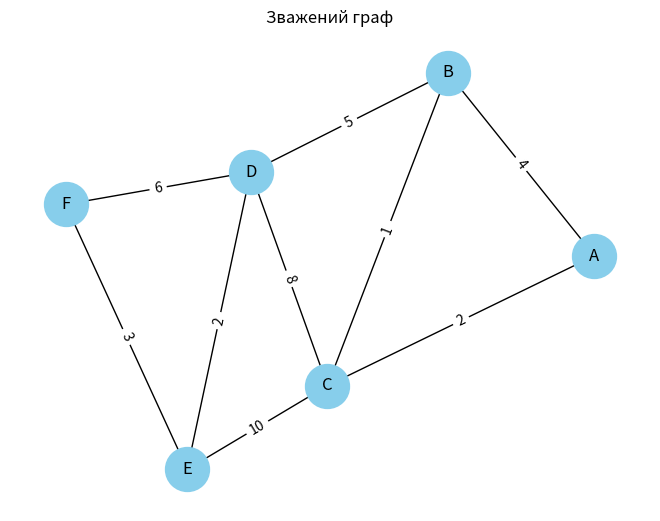

Reproduce this figure in Python.

import heapq

import matplotlib.pyplot as plt
import networkx as nx


def dijkstra(graph, start):
    distances = {vertex: float("inf") for vertex in graph}
    distances[start] = 0

    # Черга з пріоритетом: (відстань, вершина)
    queue = [(0, start)]

    while queue:
        current_distance, vertex = heapq.heappop(queue)

        if current_distance > distances[vertex]:
            continue

        for neighbor in graph.neighbors(vertex):
            weight = graph[vertex][neighbor]["weight"]
            new_distance = current_distance + weight

            if new_distance < distances[neighbor]:
                distances[neighbor] = new_distance
                heapq.heappush(queue, (new_distance, neighbor))

    return distances


if __name__ == "__main__":
    # Створюємо зважений граф
    G = nx.Graph()

    G.add_weighted_edges_from([
        ("A", "B", 4),
        ("A", "C", 2),
        ("B", "C", 1),
        ("B", "D", 5),
        ("C", "D", 8),
        ("C", "E", 10),
        ("D", "E", 2),
        ("D", "F", 6),
        ("E", "F", 3)
    ])

    distances = dijkstra(G, "A")

    print("Найкоротші відстані від вершини A:")
    for vertex, distance in distances.items():
        print(f"{vertex}: {distance}")

    # Візуалізація графа
    pos = nx.spring_layout(G, seed=42)

    nx.draw(
        G, pos, with_labels=True,
        node_color="skyblue", node_size=1000
    )

    labels = nx.get_edge_attributes(G, "weight")
    nx.draw_networkx_edge_labels(G, pos, edge_labels=labels)

    plt.title("Зважений граф")
    plt.show()
